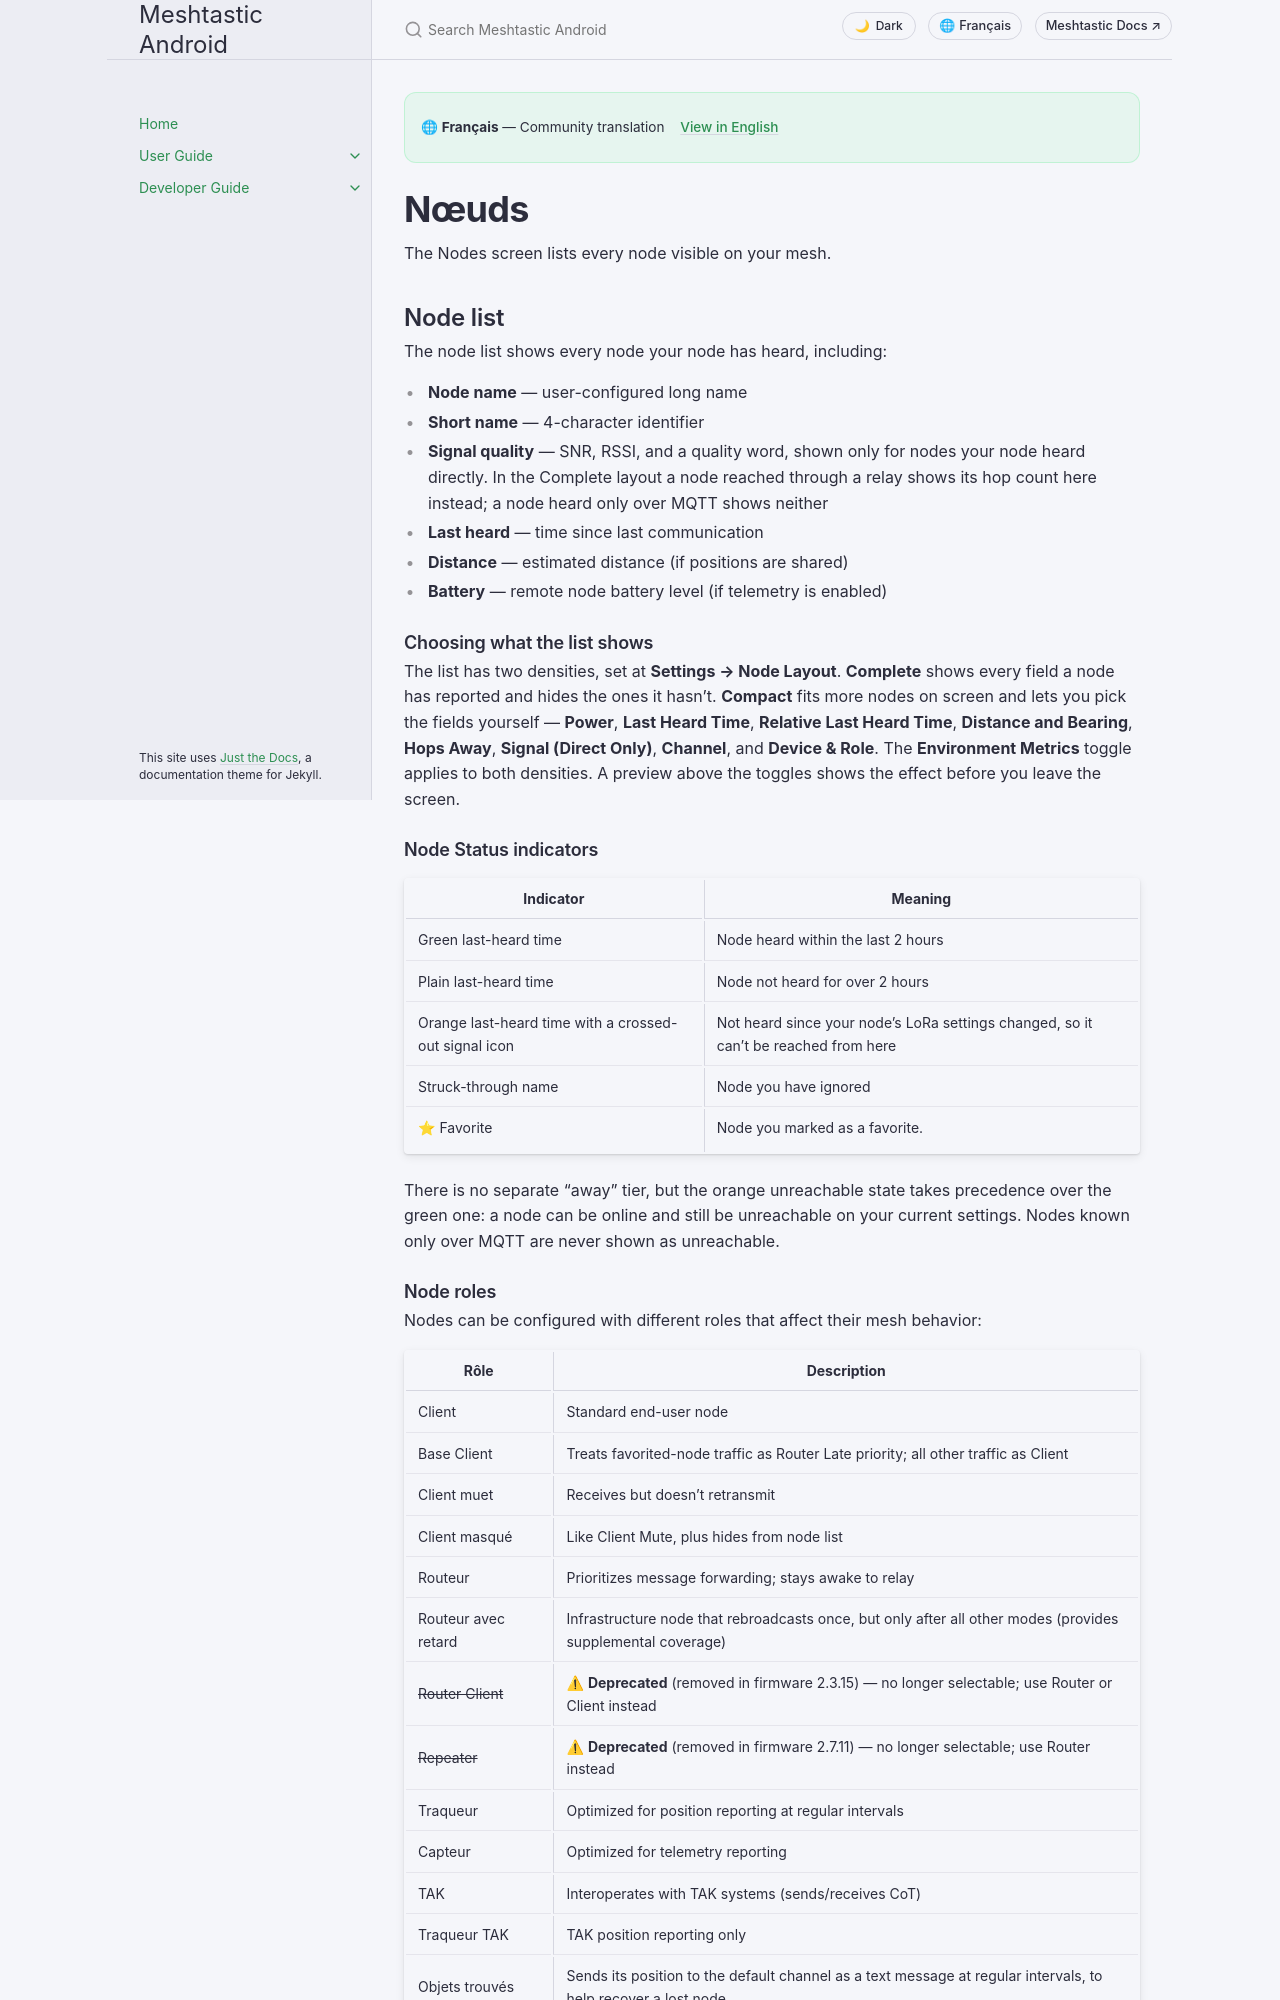

repository: meshtastic/Meshtastic-Android · page: v2.8.5/fr/user/nodes.html · generator: jekyll

---
title: Nœuds
nav_order: 4
last_updated: 2026-10-02
description: Browse, filter, and sort mesh nodes — view details, signal quality, roles, and quick actions.
aliases:
  - node-list
  - mesh-nodes
  - peers
  - hop-histogram
  - remote-shell
  - terminal
---

# Nœuds

The Nodes screen lists every node visible on your mesh.

## Node list

The node list shows every node your node has heard, including:

- **Node name** — user-configured long name
- **Short name** — 4-character identifier
- **Signal quality** — SNR, RSSI, and a quality word, shown only for nodes your node heard directly. In the Complete layout a node reached through a relay shows its hop count here instead; a node heard only over MQTT shows neither
- **Last heard** — time since last communication
- **Distance** — estimated distance (if positions are shared)
- **Battery** — remote node battery level (if telemetry is enabled)

### Choosing what the list shows

The list has two densities, set at **Settings → Node Layout**. **Complete** shows every field a node has reported and hides the ones it hasn't. **Compact** fits more nodes on screen and lets you pick the fields yourself — **Power**, **Last Heard Time**, **Relative Last Heard Time**, **Distance and Bearing**, **Hops Away**, **Signal (Direct Only)**, **Channel**, and **Device & Role**. The **Environment Metrics** toggle applies to both densities. A preview above the toggles shows the effect before you leave the screen.

### Node Status indicators

| Indicator                                             | Meaning                                                                             |
| ----------------------------------------------------- | ----------------------------------------------------------------------------------- |
| Green last-heard time                                 | Node heard within the last 2 hours                                                  |
| Plain last-heard time                                 | Node not heard for over 2 hours                                                     |
| Orange last-heard time with a crossed-out signal icon | Not heard since your node's LoRa settings changed, so it can't be reached from here |
| Struck-through name                                   | Node you have ignored                                                               |
| ⭐ Favorite                                            | Node you marked as a favorite.                                      |

There is no separate "away" tier, but the orange unreachable state takes precedence over the
green one: a node can be online and still be unreachable on your current settings. Nodes known
only over MQTT are never shown as unreachable.
